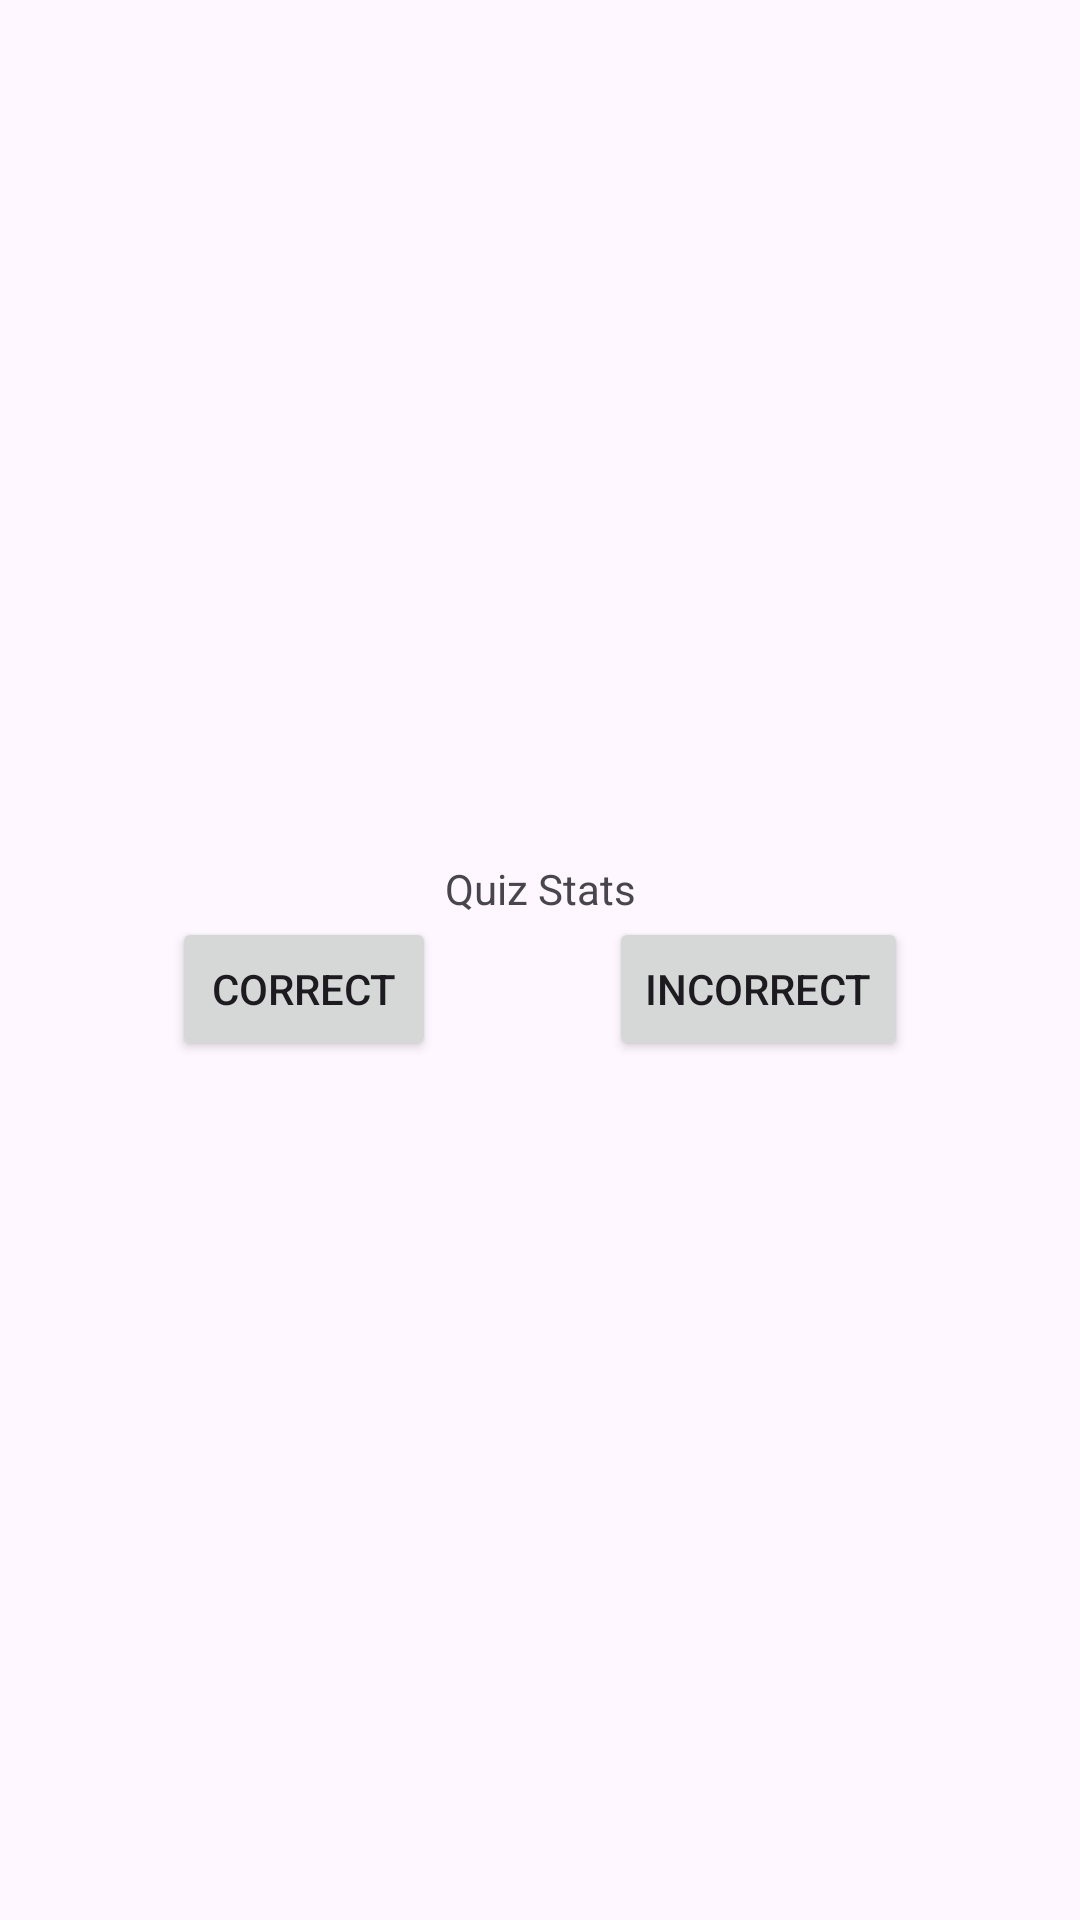

The Android layout XML behind this screen, and the referenced resources:
<!-- AndroidManifest.xml: application theme Theme.Finalprojectteam_01_2 -->
<!-- res/layout/api.xml -->
<?xml version="1.0" encoding="utf-8"?>

<androidx.constraintlayout.widget.ConstraintLayout xmlns:android="http://schemas.android.com/apk/res/android"
    xmlns:app="http://schemas.android.com/apk/res-auto"
    xmlns:tools="http://schemas.android.com/tools"
    android:layout_width="match_parent"
    android:layout_height="match_parent"
    tools:context=".APIActivity">

    
    <TextView
        android:id="@+id/txtId"
        android:layout_width="wrap_content"
        android:layout_height="wrap_content"
        android:text="Quiz Stats"
        app:layout_constraintVertical_chainStyle="packed"
        app:layout_constraintTop_toTopOf="parent"
        app:layout_constraintBottom_toTopOf="@id/btnCorrect"
        app:layout_constraintLeft_toLeftOf="parent"
        app:layout_constraintRight_toRightOf="parent" />

    
    <Button
        android:id="@+id/btnCorrect"
        android:layout_width="wrap_content"
        android:layout_height="wrap_content"
        android:text="Correct"
        app:layout_constraintTop_toBottomOf="@id/txtId"
        app:layout_constraintEnd_toStartOf="@id/btnIncorrect"
        app:layout_constraintStart_toStartOf="parent"
        app:layout_constraintBottom_toBottomOf="parent"/>

    
    <Button
        android:id="@+id/btnIncorrect"
        android:layout_width="wrap_content"
        android:layout_height="wrap_content"
        android:text="Incorrect"
        app:layout_constraintTop_toBottomOf="@id/txtId"
        app:layout_constraintStart_toEndOf="@id/btnCorrect"
        app:layout_constraintEnd_toEndOf="parent"
       />



</androidx.constraintlayout.widget.ConstraintLayout>
<!-- resources referenced by this layout -->
<resources>
  <style name="Theme.Finalprojectteam_01_2" parent="Base.Theme.Finalprojectteam_01_2" />
  <style name="Base.Theme.Finalprojectteam_01_2" parent="Theme.Material3.DayNight.NoActionBar">
          
          
      </style>
</resources>
